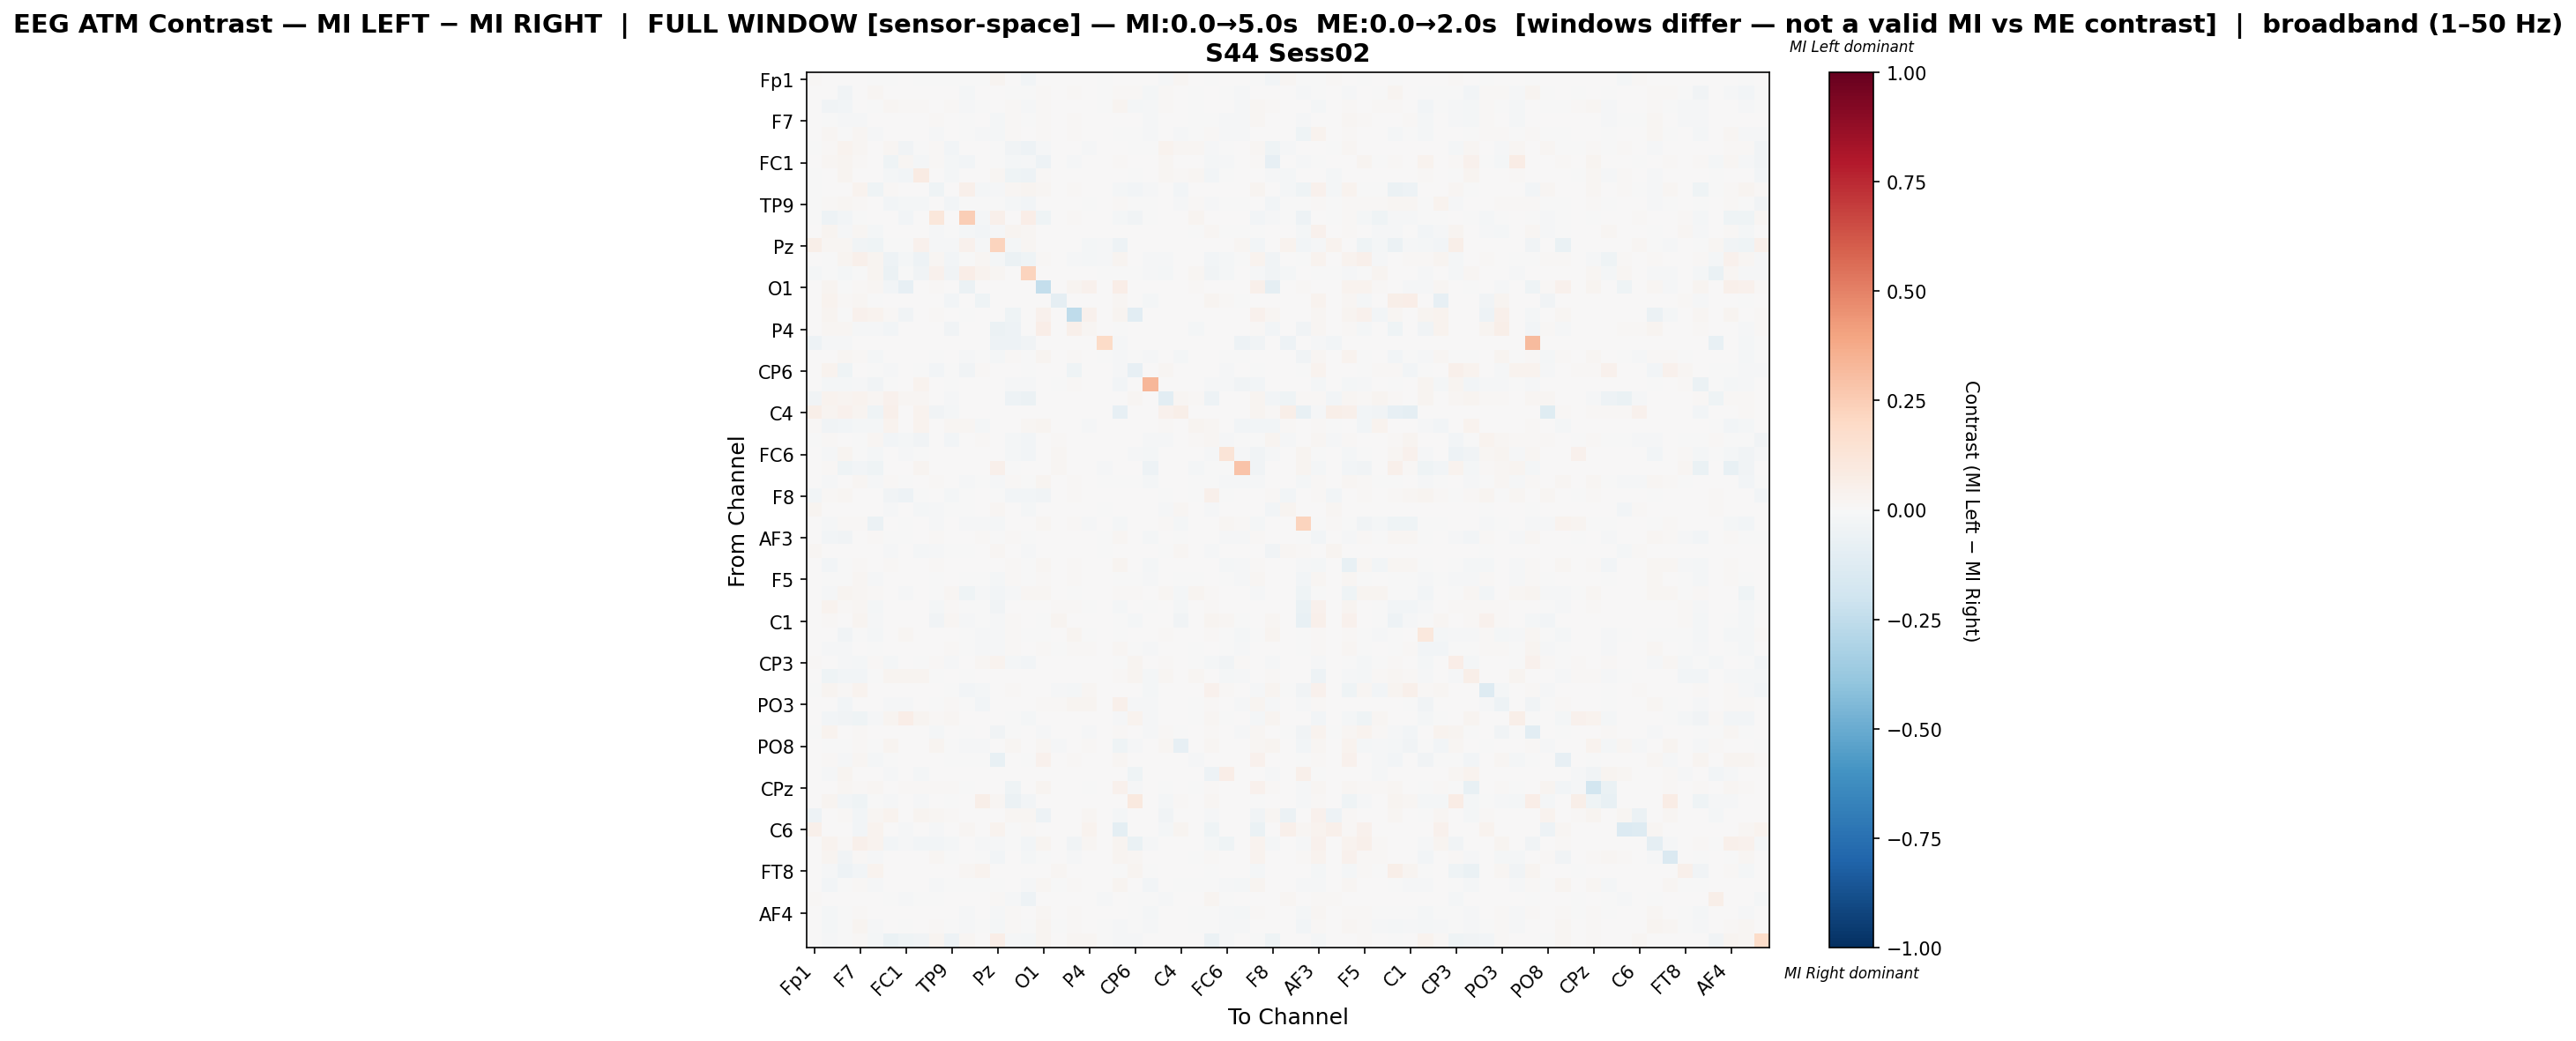

The file beside this chart, header and first rows:
, Fp1, Fz, F3, F7, FT9, FC5, FC1, C3, T7, TP9, CP5, CP1, Pz, P3, P7, O1, Oz, O2, P4, P8, TP10, CP6, CP2
Fp1, 0.01183, 0.0, 0.0, 0.0, -8.987956138774042e-05, -0.007707, 0.0, -0.007321, -0.004943, -0.001887, -0.003561, -1.9649910429105682e-05, 0.0306, 0.0, -0.02468, 0.0, 7.022965095863474e-05, 0.0, 0.0, -0.006471, 7.022965095863474e-05, 0.0, 0.0
Fz, 0.0, 0.006577, -0.03245, 0.006904, 0.01578, 0.003879, 0.003449, 0.002552, 0.002955, 0.003886, -0.01696, 0.007243, 0.004186, -0.00184, -0.002114, 0.01351, 0.007702, 0.01027, 0.005751, -0.0008272, 0.008254, 0.008342, -0.017
F3, 0.0, -0.03578, -0.02608, 0.004339, -0.001394, 0.01966, 0.008263, 0.01435, 0.002406, 0.01125, -0.01049, -0.005885, 0.005993, 0.01512, -0.009637, 0.008808, 0.003114, 0.004754, 0.006538, -0.0008308, 0.03008, -0.0178, -0.008031
F7, 0.0, -0.004383, -0.009226, -0.01339, 0.001076, 0.00668, 0.001401, 0.0006465, 0.01007, 0.004976, -0.001899, 0.003902, -0.01723, 0.0148, -0.003322, 0.009028, 0.003762, 0.01064, 0.0002602, 0.0, 0.006148, 0.0, -0.01488
FT9, 0.0, 0.01928, -0.001891, 0.01757, -0.01318, 0.0, 0.0, 0.0, -0.01279, 0.001265, -0.002572, -0.008796, -0.01918, 0.01255, 0.004994, 0.009207, 0.004676, 0.01401, 0.002405, 0.0, -0.006224, -0.002617, -0.01265
FC5, -0.006775, 0.009889, 0.03747, 0.02125, 0.0, 0.01625, -0.03669, -0.007564, 0.01024, -0.0237, 0.0, 0.0, -0.002899, -0.03781, -0.0523, -0.00876, 0.0, 0.00694, -0.008516, 0.0, 0.0, -0.00761, -0.00453
FC1, 0.0, 0.02263, 0.02816, 0.008174, 0.0, -0.04388, 0.02145, -0.02016, 0.01014, -0.02274, -0.02522, 0.0, -0.003969, -0.02228, -0.008794, -0.05378, 0.0, -0.01396, 0.006206, 0.0, 0.008023, 0.0, 0.001514
C3, -0.006589, 0.006447, 0.02708, 0.001891, 0.0, -0.01721, -0.0275, 0.08256, 0.0, -0.01858, 0.0, 0.0, 0.02075, -0.04355, -0.04751, 0.007823, 0.0, 0.002579, 0.0, 0.0, 0.0006877, -0.003808, 0.007716
T7, -0.007529, 0.006564, 0.005496, 0.037, -0.04425, 0.01178, 0.006576, 0.0, -0.04286, 0.004318, 0.05441, -0.01809, -0.0135, 0.02032, 0.02385, 0.01933, 0.0, 0.009815, 0.0, 0.0, -0.01851, -0.02657, -0.008677
TP9, -0.001716, 0.009813, 0.01879, 0.01502, 0.00307, -0.02896, -0.02032, -0.01855, 0.003259, -0.02643, -9.032607713846988e-05, -0.00371, -0.006684, -0.02131, -0.02683, 0.004222, 0.0003594, 0.003941, -0.006556, 0.0, 0.008391, -0.0004516, -0.002077
CP5, -0.002428, -0.05268, -0.02533, -0.006029, 0.001861, 0.0, -0.02838, 0.0001863, 0.1141, 0.0, 0.2475, -0.02168, 0.05401, 0.004071, 0.06631, -0.04536, 0.0, 0.008359, 0.0, 0.0, -0.02254, -0.03775, -0.001474
CP1, 0.0, 0.02644, -0.01332, 0.01631, -0.02197, 0.0, 0.0, 0.0, -0.01517, -0.004485, -0.019, -0.02878, -0.01275, 0.02991, 0.02045, 0.0, 0.001882, 0.0, 0.0, 0.0, 0.006177, 0.005534, 0.0001088
Pz, 0.06228, 0.01667, 0.01881, -0.03888, -0.04459, -0.003231, -0.003124, 0.03913, -0.01045, -0.008186, 0.04104, -0.01088, 0.2194, -0.01928, 0.01639, 0.0, 0.0, 0.0, -0.02047, -0.008078, -0.04804, 0.0, 0.0
P3, 0.0, -0.00397, 0.02635, 0.04831, 0.02647, -0.04715, -0.01833, -0.04774, 0.01568, -0.02658, -0.0002128, 0.02141, -0.01929, -0.06133, -0.04074, 0.008704, 7.84129224496197e-05, -0.01151, -0.01673, -0.008311, 0.02524, 0.0, -0.008098
P7, -0.02002, -0.004658, -0.01821, -0.007198, 0.02811, -0.0585, -0.0007663, -0.03879, 0.04375, -0.03186, 0.0648, 0.03441, 0.02178, 0.004053, 0.2258, 0.0, 0.0, 0.0, 0.0, -0.005399, -0.005187, -0.002223, -0.009103
O1, 0.0, 0.02709, -0.002856, 0.01013, 0.0168, -0.02913, -0.08325, 0.006377, 0.01365, 0.002175, -0.06116, 0.0, 0.0, 0.007474, 0.0, -0.2389, 0.0, 0.02962, 0.04108, 0.0, 0.06391, 0.0, 0.0
Oz, 0.0, 0.03331, 0.008882, 0.02093, -0.003312, 0.0, 0.0, 0.0, 0.0, -0.02669, 0.0, -0.03969, 0.0, 0.0, 0.0, 0.0, -0.08689, 0.0, 0.0, 0.0, 0.01733, 0.0, -0.0166
O2, 0.0, 0.02425, -0.006057, 0.03966, 0.03813, 0.007952, -0.03889, 0.003262, 0.009991, 0.005097, -0.003642, 0.0, 0.0, -0.04, 0.0, 0.04404, 0.0, -0.2529, 0.04404, 0.0, 0.02905, -0.1048, 0.003262
P4, 0.0, 0.01887, 0.0167, -0.01313, -0.01182, -0.02974, 0.004918, 0.0, 0.0, -0.03212, 0.0, 0.0, -0.05824, -0.04988, 0.0, 0.06817, 0.0, 0.04918, 0.0196, 0.0, -0.003501, 0.0, 0.0
P8, -0.04897, -0.01324, -0.01125, 0.0, 0.0, 0.0, 0.0, 0.0, 0.0, 0.0, 0.0, 0.0, -0.04964, -0.05162, -0.03508, 0.0, 0.0, 0.0, 0.0, 0.1894, -0.01125, 0.0, 0.0
TP10, 0.0, 0.003518, 0.01807, 0.01155, -0.01772, 0.0, 0.001563, 0.0001914, -0.007396, 0.002488, -0.00815, -0.001058, -0.02296, 0.009119, -0.002614, 0.02966, 0.005139, 0.009154, 0.004727, -0.0007689, -0.01195, -0.00487, -0.0122
CP6, 0.0, 0.03861, -0.04662, 0.0, -0.00553, -0.01234, 0.0, -0.005884, -0.02684, -0.001005, -0.03803, 0.01048, 0.0, 0.0, -0.003301, 0.0, 0.0, -0.04061, 0.0, 0.0, -0.01392, -0.0805, 0.0
CP2, 0.0, -0.02003, -0.01738, -0.01135, -0.03245, -0.005835, 0.003109, 0.03472, 0.001923, -0.002553, 0.000504, 0.0, 0.0, -0.009239, -0.01045, 0.0, -0.004741, 0.009326, 0.0, 0.0, -0.02918, 0.0, 0.3325
Cz, -0.03265, 0.03178, 0.02985, 0.03217, 0.01792, 0.0449, 0.0204, 0.01774, 0.0, -0.01024, 0.0, 0.0, 0.0, -0.04708, -0.0621, 0.001241, 0.002344, 0.0, 0.0, 0.0, 0.007444, 0.01709, 0.0
C4, 0.06046, 0.02825, 0.03915, 0.02552, -0.04531, 0.05352, 0.0, 0.03642, -0.0384, -0.02136, 0.0, 0.0, 0.0, 0.0, 0.0, 0.0, 0.0, 0.0, 0.0, 0.0, -0.08371, 0.0, 0.0
T8, 0.01337, -0.03656, -0.02479, -0.02258, -0.01741, 0.03201, 0.003943, 0.03745, 0.0, 0.02003, 0.02027, -0.01713, 0.003627, 0.0, 0.01908, 0.02965, 0.0, 0.0, -0.01301, 0.0, 0.0001577, 0.0, 0.0
FT10, -0.006465, 0.01335, 0.007104, -0.007061, 0.01631, -0.02585, -0.017, -0.0348, 0.002812, -0.02429, 0.0, 0.009546, 0.003204, -0.02044, -0.02812, 0.002419, 0.01232, 0.0, 0.0, 0.0, 0.00668, 0.0009367, -0.01017
FC6, 0.0, -0.008922, 0.02845, -0.003942, -0.02004, 0.003387, -0.00804, -0.0006687, 0.0, 0.007454, 0.0, 0.001958, 0.0, -0.01976, -0.0253, 0.0, 0.02057, 0.0, 0.0, 0.0, 0.005383, -0.008866, -0.023
FC2, 0.0, 0.01201, -0.04457, -0.02892, -0.03996, 0.0, 0.0, 0.02958, 0.0, 0.0, 0.0, 0.005313, 0.05167, -0.005103, 0.0, 0.0, 0.02042, 0.0, 0.0, -0.01395, 0.003393, 0.0, -0.05035
F4, 0.0, -0.008688, 0.007186, 0.01737, -0.00928, 0.008523, -0.001811, 0.00244, 0.01005, 0.003137, -0.01158, -0.003602, -0.01497, 0.01203, -0.006083, 0.02376, 0.0007847, 0.01388, 0.004699, -0.003334, -0.005383, -0.0004679, -0.017
F8, -0.02663, 0.01417, 0.01989, 0.007008, 0.005124, -0.03857, -0.05244, -0.007017, 0.00324, -0.01688, -0.004784, 0.0009042, -0.00121, -0.02347, -0.02963, -0.03228, 0.0, 0.01399, 0.000185, 0.0, 0.006104, 0.0009621, 0.0
Fp2, 0.02816, 0.0, 0.0, 0.0, 0.0, -0.009003, 0.0, -0.01833, -0.0107, -0.003245, -0.00334, 0.0, 0.01883, 0.0, -0.02088, 0.0, 0.0, 0.0, 0.0, -0.006227, 0.0, 0.001289, 0.0
AF7, 0.005557, -0.01337, 0.01054, 0.008206, -0.06114, 0.0, -0.005051, 0.0, -0.008589, 0.0, -0.01474, -0.01246, -0.01863, 0.00101, 0.0, 0.02082, 0.0, 0.0087, -0.008266, 0.0, -0.01952, 0.006698, 0.002123
AF3, 0.0, -0.02686, -0.03546, 0.005358, 0.01484, -0.001641, -0.002571, 0.001365, 0.01337, 0.0008328, 0.0, 0.00968, -0.00436, 0.01335, -0.001991, 0.004265, 0.006675, 0.006711, 0.004619, -0.000915, 0.01767, 0.004822, -0.01901
AFz, 0.02327, 0.0, 0.0, 0.0, 0.0, -0.008682, 0.0, -0.02023, -0.01124, -0.003934, -0.002494, 0.0, 0.01686, 0.0, -0.01469, 0.0, 0.0, 7.528419784687193e-05, 0.0, -0.004215, 0.0, 0.0, 0.0
F1, 0.0, -0.02602, -0.006043, 0.01441, 0.002966, 0.008473, 0.0002801, 0.0006652, 0.0119, 0.006854, 0.002101, 0.003147, 0.0, 0.01482, -0.006093, 0.01709, 0.004032, 0.009909, 0.003011, 0.0, 0.03058, 0.0, -0.02128
F5, 0.0, -0.001708, -0.005206, 0.01621, -0.009202, 0.002249, 0.00422, 0.0, -0.002496, 0.00134, -0.005202, -0.003155, -0.01631, 0.01454, -0.002777, 0.01438, 0.0005044, 0.01079, 0.0003979, 0.0, -0.0007093, -0.002352, -0.01056
FT7, 0.0, -0.009235, 0.02474, 0.01807, 0.008116, 0.0, -0.01005, 0.0, -0.003713, 0.01911, -0.04113, -0.01205, -0.02554, -0.0147, 0.01754, 0.01807, 0.003796, -0.006714, 0.0, 0.0, 0.01315, 0.01137, 0.0
FC3, 0.0, 0.03276, 0.01307, 0.0164, -0.02323, 0.0, 0.002852, 0.0, -0.02007, 0.01196, -0.006105, -0.005342, -0.03196, 0.003274, 0.0, 0.003174, 0.01495, 0.009799, -0.007473, 0.0, -0.0223, 0.00183, -0.002108
C1, 0.0, 0.009507, 0.005261, 0.02457, -0.01334, 0.0, 0.0, 0.0, -0.03271, 0.02004, -0.009934, -0.0008219, -0.01146, 0.01009, 0.0, -0.001773, 0.02498, 0.0, 0.0, 0.0, -0.006441, -0.01643, 7.056665020111496e-05
C5, 0.0, 0.007764, -0.03156, -0.006354, -0.0199, 0.0, 0.01703, 0.007641, 0.005669, 0.004292, -0.002401, -0.01401, -0.01317, 0.01403, -0.007421, -0.0006326, 0.004019, 0.02414, -0.005931, 0.0, -0.00619, 0.001579, 0.005703
TP7, 0.0, -0.008096, -0.0151, 0.006919, -0.006956, 0.0, 0.0, 0.0, 0.001818, 0.01141, -6.476264490641798e-05, -0.01018, -0.01561, 0.01281, 0.0, 0.01408, -0.006699, 0.01374, 0.01287, 0.0, 0.02224, -0.001018, -0.01056
CP3, 0.01476, 0.001003, -0.01181, -0.02114, 0.01242, -0.02283, 0.0003097, -0.00427, 0.01344, -0.01345, 0.0, 0.02175, 0.0326, -0.01694, -0.02676, 0.0, 0.0, 0.0, 0.0, 0.0, -0.0005621, 0.0295, 0.0008118
P1, 0.0, -0.04525, -0.02703, -0.02513, -0.00593, 0.02642, 0.0274, 0.02876, -0.0003575, 0.007605, -0.004028, 0.0, 0.0, 0.00692, 0.006671, 0.006346, 0.002054, 0.005649, 0.0, 0.0, 0.01384, 0.02373, -0.02083
PO7, -0.002223, 0.02475, 0.0148, 0.03713, 0.005069, 0.0, 0.0, 0.0, 0.003465, -0.004614, -0.02345, -0.02329, 0.0, 0.01023, 0.0, 0.0, -0.01149, -0.02254, 0.0176, 0.0, 0.003355, 0.0, -0.01839
PO3, 0.0, 0.003858, -0.02588, 0.003942, 0.004554, -0.01246, -0.01508, 0.0, -0.001776, 0.007915, -0.005444, -0.02371, 0.0, 0.002599, 0.0, 0.01144, 0.01169, 0.02556, 0.02917, 0.0, 0.04963, -0.009214, -0.01267
POz, 0.0, -0.02927, -0.03455, -0.04438, -0.009979, 0.02383, 0.06331, 0.02496, 0.008539, 0.01904, 0.0, 0.005226, 0.0, -0.003851, -0.02076, 0.0, 0.0, 0.0, 0.0, 0.0, -0.01162, 0.0328, -0.008346
PO4, -0.003015, 0.03546, 0.003415, 0.01012, 0.004134, 0.004383, 0.0006343, 0.004267, -0.01842, 0.007785, -0.003535, 0.005144, -0.03419, -0.004535, 0.0, -0.01345, 0.0, 0.001026, -0.008474, 0.0005571, 0.01456, 0.005259, -0.007903
PO8, 0.002925, -0.002965, -0.001249, 0.01452, -0.006307, 0.02745, 0.0, 0.004274, 0.0261, -0.0008824, -0.01097, -0.01194, 0.0, 0.01739, 0.0, 0.01845, -0.01249, 0.0, 0.008211, 0.0, -0.04623, -0.01277, 0.0
P6, 0.001992, 0.01176, -0.008185, 0.01687, -0.01762, -0.002273, 0.006189, 0.001992, 0.0, -0.0005981, -0.00311, -0.003708, -0.07289, 0.005088, -0.003724, 0.04183, 0.0, 0.01117, 0.006607, 0.0, 0.02025, 0.0, 0.0003557
P2, 0.0, -0.01317, 0.03003, 0.002098, 0.0, -0.01497, 0.0, -0.02216, 0.0, 0.0, 0.0, 0.0, 0.0, 0.0, 0.0, 0.0, 0.0, 0.0, 0.0, 0.0, 0.0, -0.04497, 0.0
CPz, 0.0, 0.001735, 0.01601, 0.01138, 0.01625, 0.007319, 0.01453, 0.01149, 0.01311, 0.01086, -0.002455, 0.0, 0.0, -0.04151, 0.004415, 0.02968, 0.0, 0.004318, -0.000259, 0.0, 0.04091, -0.008684, 0.0
CP4, 0.0, 0.03008, -0.02492, -0.04124, -0.007806, -0.01016, 0.0, -0.01502, 0.0, -0.0007364, 0.0, 0.05781, 0.01661, -0.05508, -0.02695, 0.0, 0.0, 0.0, 0.0, 0.0, 0.0, 0.09773, 0.0
TP8, -0.05412, 0.0, 0.01018, -0.02879, 0.01796, 0.03148, 0.0, 0.02759, 0.01685, 0.009394, 0.0, 0.0, 0.002037, 0.02055, 0.0174, -0.0472, 0.0, 0.0, 0.01814, 0.0, -0.02173, 0.0, 0.0
C6, 0.04915, 0.0, 0.0, -0.02902, 0.03277, 0.0, -0.01015, 0.0, -0.01015, 0.0, 0.02249, 0.0, 0.03855, -0.0009667, 0.009637, 0.0, 0.0, 0.0, 0.0363, 0.0, -0.1006, 0.0, 0.0
C2, 0.0, 0.03169, 0.01073, 0.04718, 0.03726, -0.02829, -0.009986, -0.02504, -0.02489, -0.02128, 0.0, -0.009026, -0.01426, -0.001555, -0.02807, 0.025, 0.0, -0.03186, 0.0192, 0.0, 0.03025, -0.06494, -0.01361
FC4, 0.0004337, 0.02994, -0.03442, 0.008672, -0.01087, 0.006766, 0.006332, 0.001561, 0.02012, -0.001089, 0.0, -0.005524, -0.02919, 0.005638, -0.01874, -0.007505, 0.0, -0.01285, 0.0, 0.0, 0.03123, 0.01776, 0.0
FT8, 0.0, -0.01238, -0.05135, -0.02594, 0.0333, 0.0, 0.00538, 0.0, 0.0004304, 0.003873, 0.01808, 0.03701, 0.0, 0.0, 0.0, 0.0, 0.01786, 0.0, 0.0, 0.0, -0.001393, 0.02561, -0.0003421
F6, 0.0, -0.02834, -0.0005492, 0.01442, -0.01494, 0.005052, 0.003385, 0.0, -0.01402, -0.0004317, -0.007188, -0.004494, -0.0038, 0.007293, -0.009191, 0.02109, -0.0001228, 0.01281, 0.00605, 0.0, 0.02707, 0.003024, -0.02511
AF8, 0.01397, 0.0, 0.006731, 0.0, 0.0, -0.004129, -0.01337, -0.006697, -0.0003515, 0.002233, 0.0, 0.0, 0.009911, -0.01555, -0.05194, 0.001109, 0.0, 0.0, 0.0, -0.009843, 0.0, -0.003252, -0.0004394
... 3 more rows
